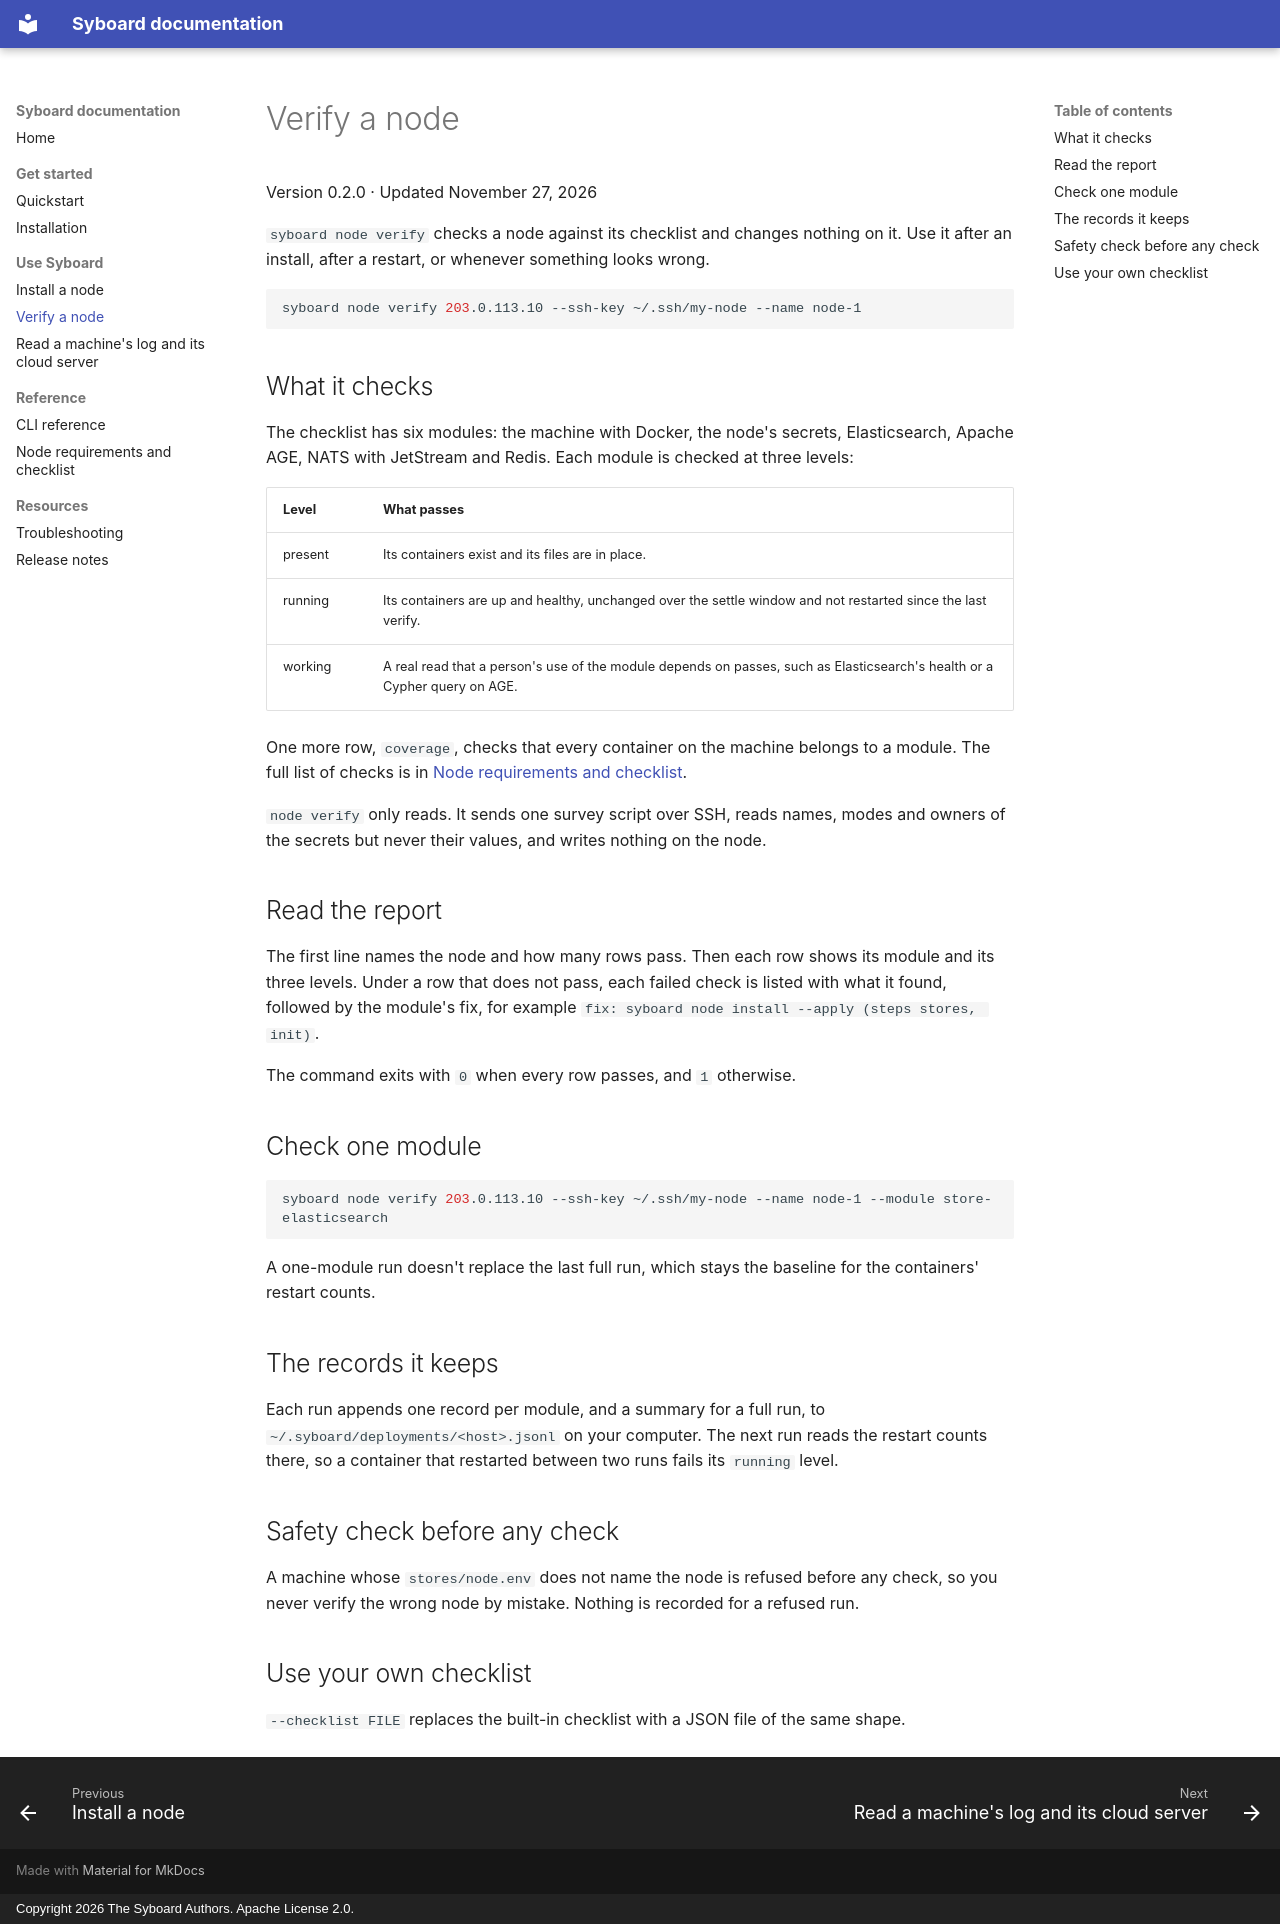

repository: gemscode/syboard · page: guides/verify-a-node/index.html · generator: mkdocs · copyright: Copyright 2026 The Syboard Authors. Apache License 2.0.

---
version: 0.2.0
updated: 2026-11-27
---

# Verify a node

Version 0.2.0 · Updated November 27, 2026

`syboard node verify` checks a node against its checklist and changes nothing on it. Use it after an install, after a restart, or
whenever something looks wrong.

```bash
syboard node verify 203.0.113.10 --ssh-key ~/.ssh/my-node --name node-1
```

## What it checks

The checklist has six modules: the machine with Docker, the node's secrets, Elasticsearch, Apache AGE, NATS with JetStream and
Redis. Each module is checked at three levels:

| Level | What passes |
|---|---|
| present | Its containers exist and its files are in place. |
| running | Its containers are up and healthy, unchanged over the settle window and not restarted since the last verify. |
| working | A real read that a person's use of the module depends on passes, such as Elasticsearch's health or a Cypher query on AGE. |

One more row, `coverage`, checks that every container on the machine belongs to a module. The full list of checks is in
[Node requirements and checklist](../reference/requirements.md).

`node verify` only reads. It sends one survey script over SSH, reads names, modes and owners of the secrets but never their values,
and writes nothing on the node.

## Read the report

The first line names the node and how many rows pass. Then each row shows its module and its three levels. Under a row that does
not pass, each failed check is listed with what it found, followed by the module's fix, for example
`fix: syboard node install --apply (steps stores, init)`.

The command exits with `0` when every row passes, and `1` otherwise.

## Check one module

```bash
syboard node verify 203.0.113.10 --ssh-key ~/.ssh/my-node --name node-1 --module store-elasticsearch
```

A one-module run doesn't replace the last full run, which stays the baseline for the containers' restart counts.

## The records it keeps

Each run appends one record per module, and a summary for a full run, to `~/.syboard/deployments/<host>.jsonl` on your computer.
The next run reads the restart counts there, so a container that restarted between two runs fails its `running` level.

## Safety check before any check

A machine whose `stores/node.env` does not name the node is refused before any check, so you never verify the wrong node by mistake.
Nothing is recorded for a refused run.

## Use your own checklist

`--checklist FILE` replaces the built-in checklist with a JSON file of the same shape.
